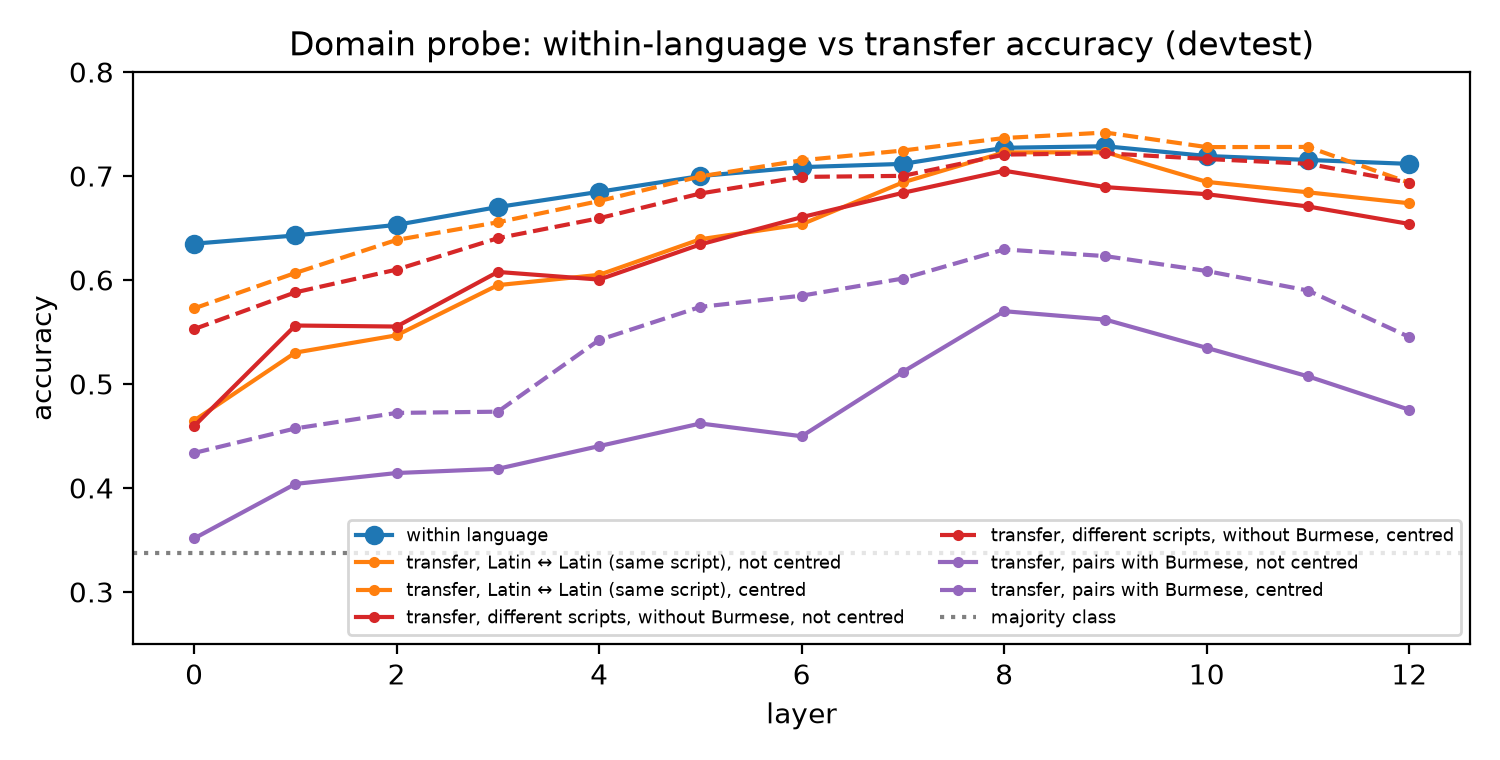

Data behind this chart, as committed beside it:
variant, centred, layer, A, B, acc
raw, False, 0, eng_Latn, eng_Latn, 0.6907
raw, False, 0, eng_Latn, fra_Latn, 0.4605
raw, False, 0, eng_Latn, deu_Latn, 0.5158
raw, False, 0, eng_Latn, rus_Cyrl, 0.5099
raw, False, 0, eng_Latn, cmn_Hans, 0.4753
raw, False, 0, eng_Latn, mya_Mymr, 0.3468
raw, False, 0, fra_Latn, eng_Latn, 0.3794
raw, False, 0, fra_Latn, fra_Latn, 0.6472
raw, False, 0, fra_Latn, deu_Latn, 0.5188
raw, False, 0, fra_Latn, rus_Cyrl, 0.3587
raw, False, 0, fra_Latn, cmn_Hans, 0.5879
raw, False, 0, fra_Latn, mya_Mymr, 0.3429
raw, False, 0, deu_Latn, eng_Latn, 0.3498
raw, False, 0, deu_Latn, fra_Latn, 0.5642
raw, False, 0, deu_Latn, deu_Latn, 0.6591
raw, False, 0, deu_Latn, rus_Cyrl, 0.4516
raw, False, 0, deu_Latn, cmn_Hans, 0.5237
raw, False, 0, deu_Latn, mya_Mymr, 0.337
raw, False, 0, rus_Cyrl, eng_Latn, 0.498
raw, False, 0, rus_Cyrl, fra_Latn, 0.4121
raw, False, 0, rus_Cyrl, deu_Latn, 0.5326
raw, False, 0, rus_Cyrl, rus_Cyrl, 0.6265
raw, False, 0, rus_Cyrl, cmn_Hans, 0.4496
raw, False, 0, rus_Cyrl, mya_Mymr, 0.3696
raw, False, 0, cmn_Hans, eng_Latn, 0.4773
raw, False, 0, cmn_Hans, fra_Latn, 0.3765
raw, False, 0, cmn_Hans, deu_Latn, 0.4615
raw, False, 0, cmn_Hans, rus_Cyrl, 0.3172
raw, False, 0, cmn_Hans, cmn_Hans, 0.6304
raw, False, 0, cmn_Hans, mya_Mymr, 0.3162
raw, False, 0, mya_Mymr, eng_Latn, 0.3458
raw, False, 0, mya_Mymr, fra_Latn, 0.3409
raw, False, 0, mya_Mymr, deu_Latn, 0.3844
raw, False, 0, mya_Mymr, rus_Cyrl, 0.3913
raw, False, 0, mya_Mymr, cmn_Hans, 0.3389
raw, False, 0, mya_Mymr, mya_Mymr, 0.5553
raw, False, 1, eng_Latn, eng_Latn, 0.6996
raw, False, 1, eng_Latn, fra_Latn, 0.5356
raw, False, 1, eng_Latn, deu_Latn, 0.5543
raw, False, 1, eng_Latn, rus_Cyrl, 0.4743
raw, False, 1, eng_Latn, cmn_Hans, 0.5119
raw, False, 1, eng_Latn, mya_Mymr, 0.3992
raw, False, 1, fra_Latn, eng_Latn, 0.5296
raw, False, 1, fra_Latn, fra_Latn, 0.6561
raw, False, 1, fra_Latn, deu_Latn, 0.585
raw, False, 1, fra_Latn, rus_Cyrl, 0.5257
raw, False, 1, fra_Latn, cmn_Hans, 0.6166
raw, False, 1, fra_Latn, mya_Mymr, 0.4397
raw, False, 1, deu_Latn, eng_Latn, 0.3547
raw, False, 1, deu_Latn, fra_Latn, 0.6215
raw, False, 1, deu_Latn, deu_Latn, 0.6719
raw, False, 1, deu_Latn, rus_Cyrl, 0.583
raw, False, 1, deu_Latn, cmn_Hans, 0.582
raw, False, 1, deu_Latn, mya_Mymr, 0.4002
raw, False, 1, rus_Cyrl, eng_Latn, 0.6018
raw, False, 1, rus_Cyrl, fra_Latn, 0.5563
raw, False, 1, rus_Cyrl, deu_Latn, 0.6304
raw, False, 1, rus_Cyrl, rus_Cyrl, 0.6275
raw, False, 1, rus_Cyrl, cmn_Hans, 0.6285
raw, False, 1, rus_Cyrl, mya_Mymr, 0.3646
... 1,812 more rows
